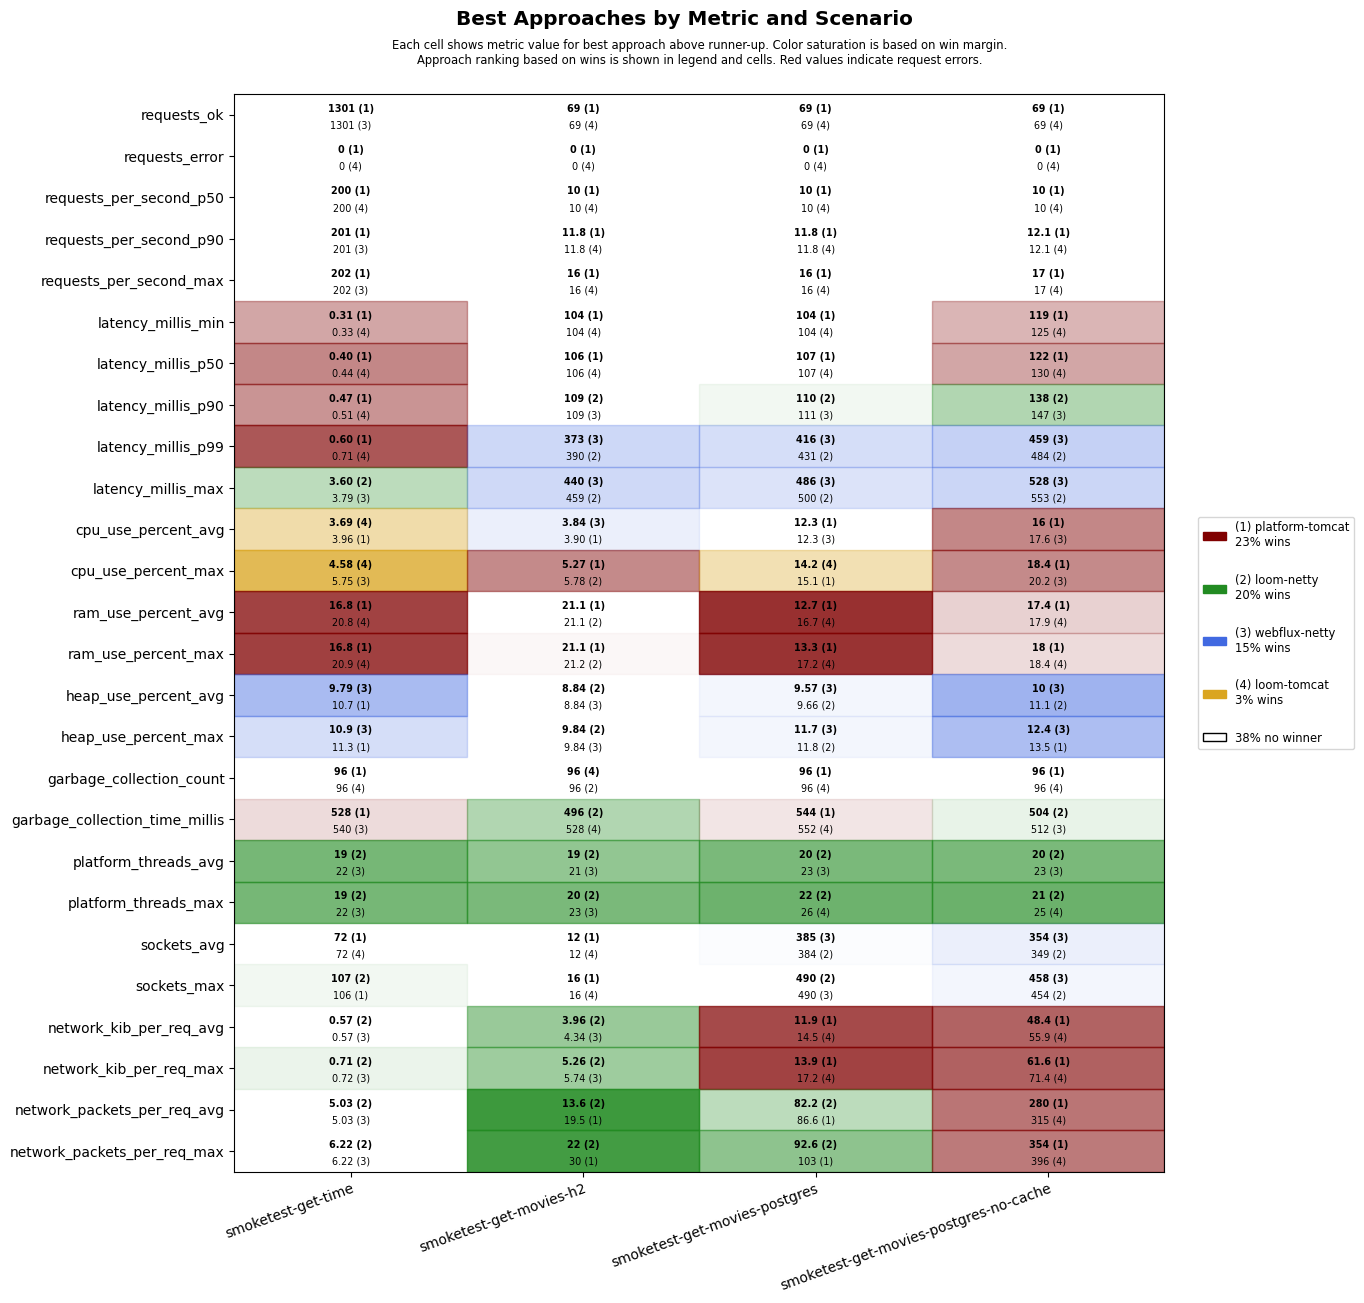

Source data for this figure (header and first rows):
scenario, approach, requests_ok, requests_error, requests_per_second_p50, requests_per_second_p90, requests_per_second_max, latency_millis_min, latency_millis_p50, latency_millis_p90, latency_millis_p99, latency_millis_max, cpu_use_percent_avg, cpu_use_percent_max, ram_use_percent_avg, ram_use_percent_max, heap_use_percent_avg, heap_use_percent_max, garbage_collection_count, garbage_collection_time_millis, platform_threads_avg, platform_threads_max, sockets_avg, sockets_max
smoketest-get-time, platform-tomcat, 1301, 0, 200, 201, 202, 0.31, 0.40, 0.47, 0.60, 6.77, 3.96, 6.35, 16.8, 16.8, 10.7, 11.3, 96, 528, 58, 58, 72, 106
smoketest-get-time, loom-tomcat, 1300, 0, 200, 200, 201, 0.33, 0.44, 0.51, 0.71, 5.04, 3.69, 4.58, 20.8, 20.9, 11.7, 13.3, 96, 552, 23, 23, 72, 106
smoketest-get-time, loom-netty, 1300, 0, 200, 200, 201, 0.42, 0.52, 0.63, 0.79, 3.60, 4.47, 7.08, 21.0, 21.1, 10.8, 12.8, 108, 549, 19, 19, 72, 107
smoketest-get-time, webflux-netty, 1301, 0, 200, 201, 202, 0.39, 0.48, 0.57, 0.73, 3.79, 4.16, 5.75, 21.0, 21.1, 9.79, 10.9, 108, 540, 22, 22, 72, 106
smoketest-get-movies-h2, platform-tomcat, 69, 0, 10, 11.8, 16, 104, 106, 111, 594, 662, 3.90, 5.27, 21.1, 21.1, 10.4, 11.5, 108, 621, 27, 29, 12, 16
smoketest-get-movies-h2, loom-tomcat, 69, 0, 10, 11.8, 16, 104, 106, 122, 607, 674, 4.07, 6.05, 21.3, 21.4, 10.3, 11.5, 96, 528, 22, 24, 12, 16
smoketest-get-movies-h2, loom-netty, 69, 0, 10, 11.2, 14, 105, 107, 109, 390, 459, 3.94, 5.78, 21.1, 21.2, 8.84, 9.84, 96, 496, 19, 20, 12, 16
smoketest-get-movies-h2, webflux-netty, 69, 0, 10, 11.2, 14, 104, 106, 109, 373, 440, 3.84, 6.74, 21.2, 21.3, 8.84, 9.84, 108, 558, 21, 23, 12, 16
smoketest-get-movies-postgres, platform-tomcat, 69, 0, 10, 11.8, 16, 104, 107, 112, 613, 683, 12.3, 15.1, 12.7, 13.3, 11.0, 12.7, 96, 544, 29, 30, 327, 432
smoketest-get-movies-postgres, loom-tomcat, 69, 0, 10, 11.8, 16, 104, 107, 116, 635, 700, 12.4, 14.2, 16.7, 17.2, 11.0, 13.0, 96, 552, 24, 26, 349, 456
smoketest-get-movies-postgres, loom-netty, 69, 0, 10, 11.2, 14, 104, 107, 110, 431, 500, 12.7, 15.7, 17.0, 17.6, 9.66, 11.8, 108, 567, 20, 22, 384, 490
smoketest-get-movies-postgres, webflux-netty, 69, 0, 10, 11.2, 14, 105, 108, 111, 416, 486, 12.3, 15.7, 17.3, 17.8, 9.57, 11.7, 108, 558, 23, 26, 385, 490
smoketest-get-movies-postgres-no-cache, platform-tomcat, 69, 0, 10, 12.1, 17, 119, 122, 157, 680, 749, 16.0, 18.4, 17.4, 18.0, 11.3, 13.5, 96, 544, 28, 29, 343, 448
smoketest-get-movies-postgres-no-cache, loom-tomcat, 69, 0, 10, 12.1, 17, 125, 130, 177, 729, 795, 18.1, 20.7, 17.9, 18.4, 12.2, 15.6, 96, 576, 24, 25, 338, 442
smoketest-get-movies-postgres-no-cache, loom-netty, 69, 0, 10, 11.5, 15, 129, 133, 138, 484, 553, 19.4, 23.5, 18.1, 18.8, 11.1, 14.8, 96, 504, 20, 21, 349, 454
smoketest-get-movies-postgres-no-cache, webflux-netty, 69, 0, 10, 11.2, 14, 127, 131, 147, 459, 528, 17.6, 20.2, 18.1, 18.6, 10.0, 12.4, 96, 512, 23, 25, 354, 458
